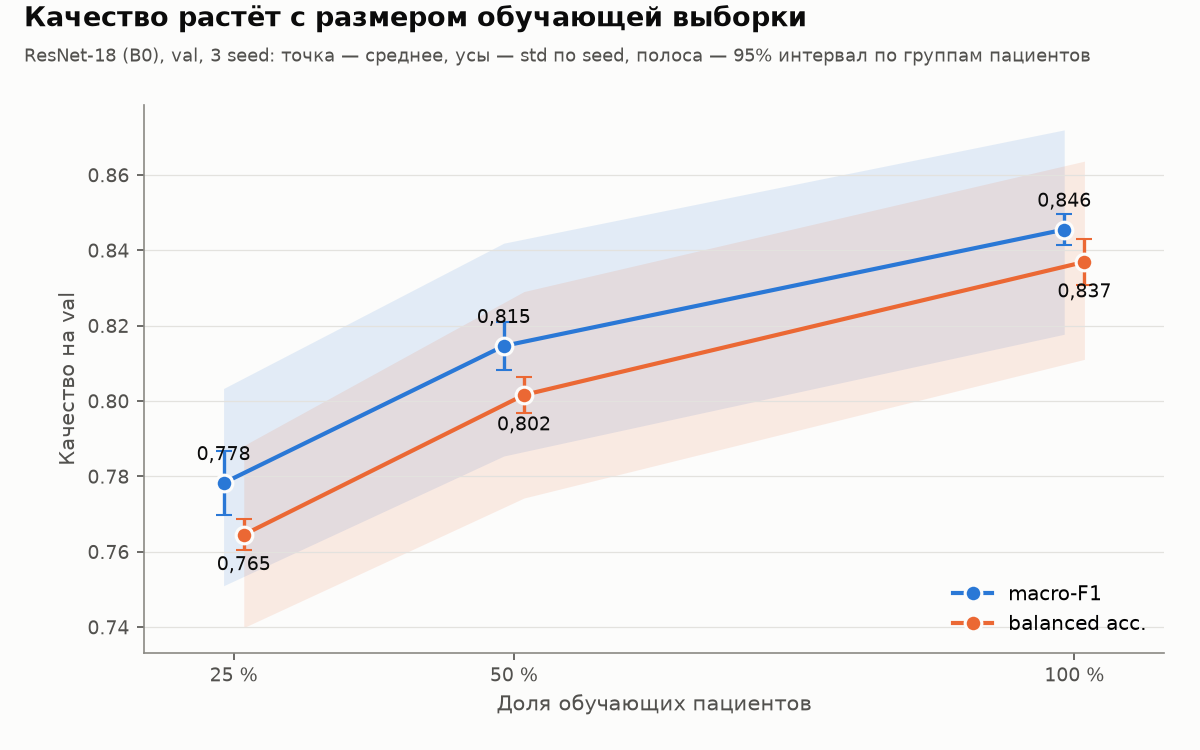

The data file committed next to this chart (first rows):
доля обучающих пациентов, %, seeds, групп в train, кадров в train, macro-F1, macro-F1 std, macro-F1 lo, macro-F1 hi, balanced acc., balanced acc. std, balanced acc. lo, balanced acc. hi, F1 Brain: TT, F1 Brain: TC, F1 Brain: TV, F1 Brain: other, F1 Aloka, F1 Voluson E6, F1 Voluson S10
25, 3, , , 0.7783, 0.00846, 0.751, 0.8033, 0.7645, 0.004177, 0.7399, 0.7882, 0.8048, 0.7312, 0.7011, 0.2216, 0.8185, 0.7632, 0.6557
50, 3, , , 0.8146, 0.006286, 0.7854, 0.8419, 0.8016, 0.004742, 0.7743, 0.8291, 0.8364, 0.8299, 0.736, 0.3044, 0.8662, 0.786, 0.72
100, 3, , , 0.8455, 0.004131, 0.8177, 0.872, 0.8369, 0.006055, 0.8111, 0.8637, 0.8551, 0.8489, 0.7825, 0.4453, 0.8753, 0.8197, 0.7633
